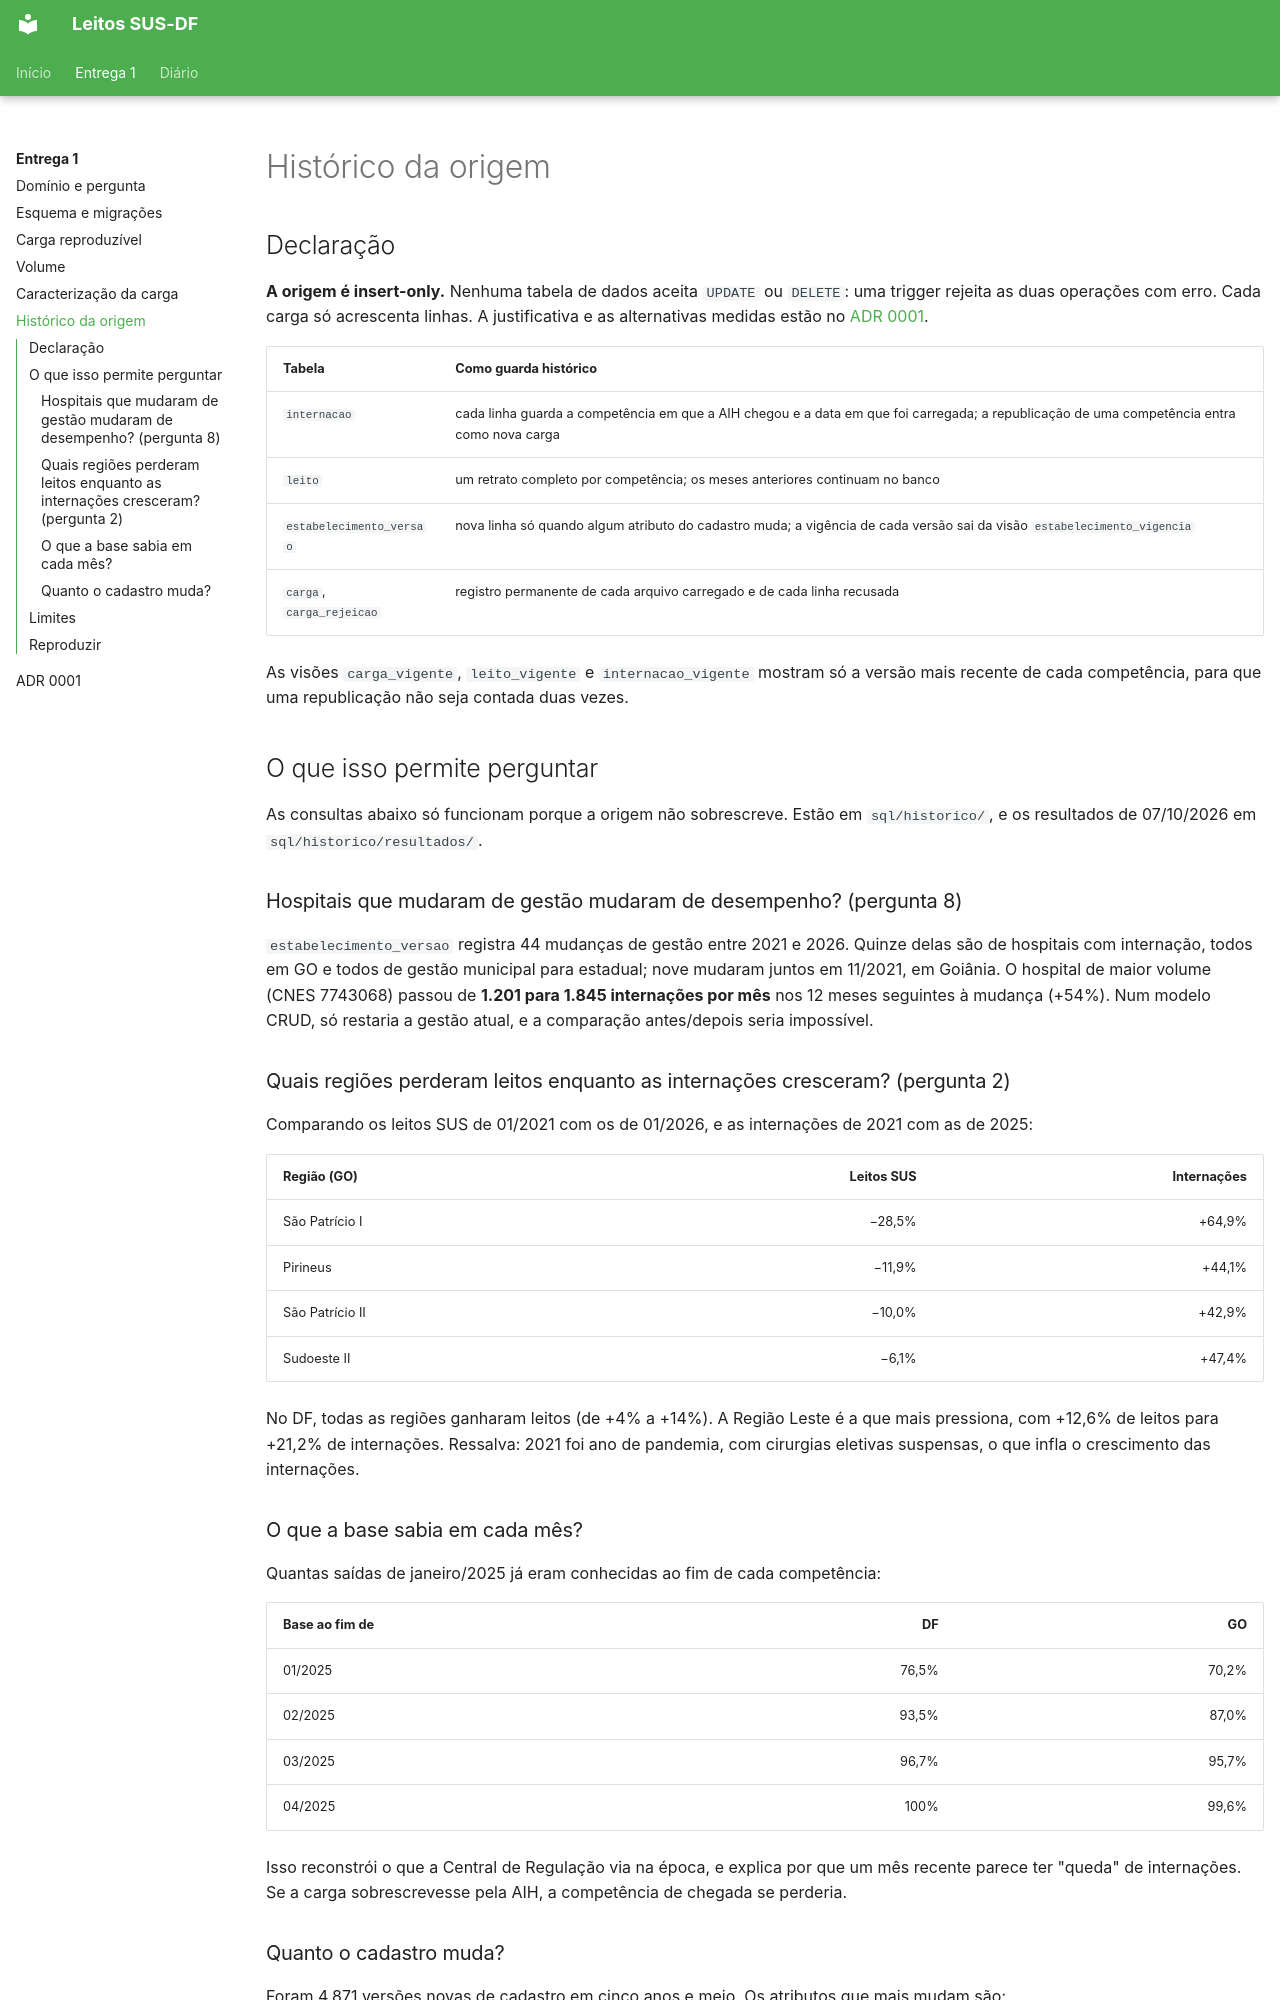

repository: Luckx98/GuiaTCC-UnB · page: e1/06-historico-da-origem/index.html · generator: mkdocs

# Histórico da origem

## Declaração

**A origem é insert-only.** Nenhuma tabela de dados aceita `UPDATE` ou `DELETE`: uma trigger rejeita as duas operações com erro. Cada carga só acrescenta linhas. A justificativa e as alternativas medidas estão no [ADR 0001](../adr/0001-origem-insert-only-versionada-por-competencia.md).

| Tabela | Como guarda histórico |
| --- | --- |
| `internacao` | cada linha guarda a competência em que a AIH chegou e a data em que foi carregada; a republicação de uma competência entra como nova carga |
| `leito` | um retrato completo por competência; os meses anteriores continuam no banco |
| `estabelecimento_versao` | nova linha só quando algum atributo do cadastro muda; a vigência de cada versão sai da visão `estabelecimento_vigencia` |
| `carga`, `carga_rejeicao` | registro permanente de cada arquivo carregado e de cada linha recusada |

As visões `carga_vigente`, `leito_vigente` e `internacao_vigente` mostram só a versão mais recente de cada competência, para que uma republicação não seja contada duas vezes.

## O que isso permite perguntar

As consultas abaixo só funcionam porque a origem não sobrescreve. Estão em `sql/historico/`, e os resultados de 07/10/2026 em `sql/historico/resultados/`.

### Hospitais que mudaram de gestão mudaram de desempenho? (pergunta 8)

`estabelecimento_versao` registra 44 mudanças de gestão entre 2021 e 2026. Quinze delas são de hospitais com internação, todos em GO e todos de gestão municipal para estadual; nove mudaram juntos em 11/2021, em Goiânia. O hospital de maior volume (CNES 7743068) passou de **1.201 para 1.845 internações por mês** nos 12 meses seguintes à mudança (+54%). Num modelo CRUD, só restaria a gestão atual, e a comparação antes/depois seria impossível.

### Quais regiões perderam leitos enquanto as internações cresceram? (pergunta 2)

Comparando os leitos SUS de 01/2021 com os de 01/2026, e as internações de 2021 com as de 2025:

| Região (GO) | Leitos SUS | Internações |
| --- | ---: | ---: |
| São Patrício I | −28,5% | +64,9% |
| Pirineus | −11,9% | +44,1% |
| São Patrício II | −10,0% | +42,9% |
| Sudoeste II | −6,1% | +47,4% |

No DF, todas as regiões ganharam leitos (de +4% a +14%). A Região Leste é a que mais pressiona, com +12,6% de leitos para +21,2% de internações. Ressalva: 2021 foi ano de pandemia, com cirurgias eletivas suspensas, o que infla o crescimento das internações.
